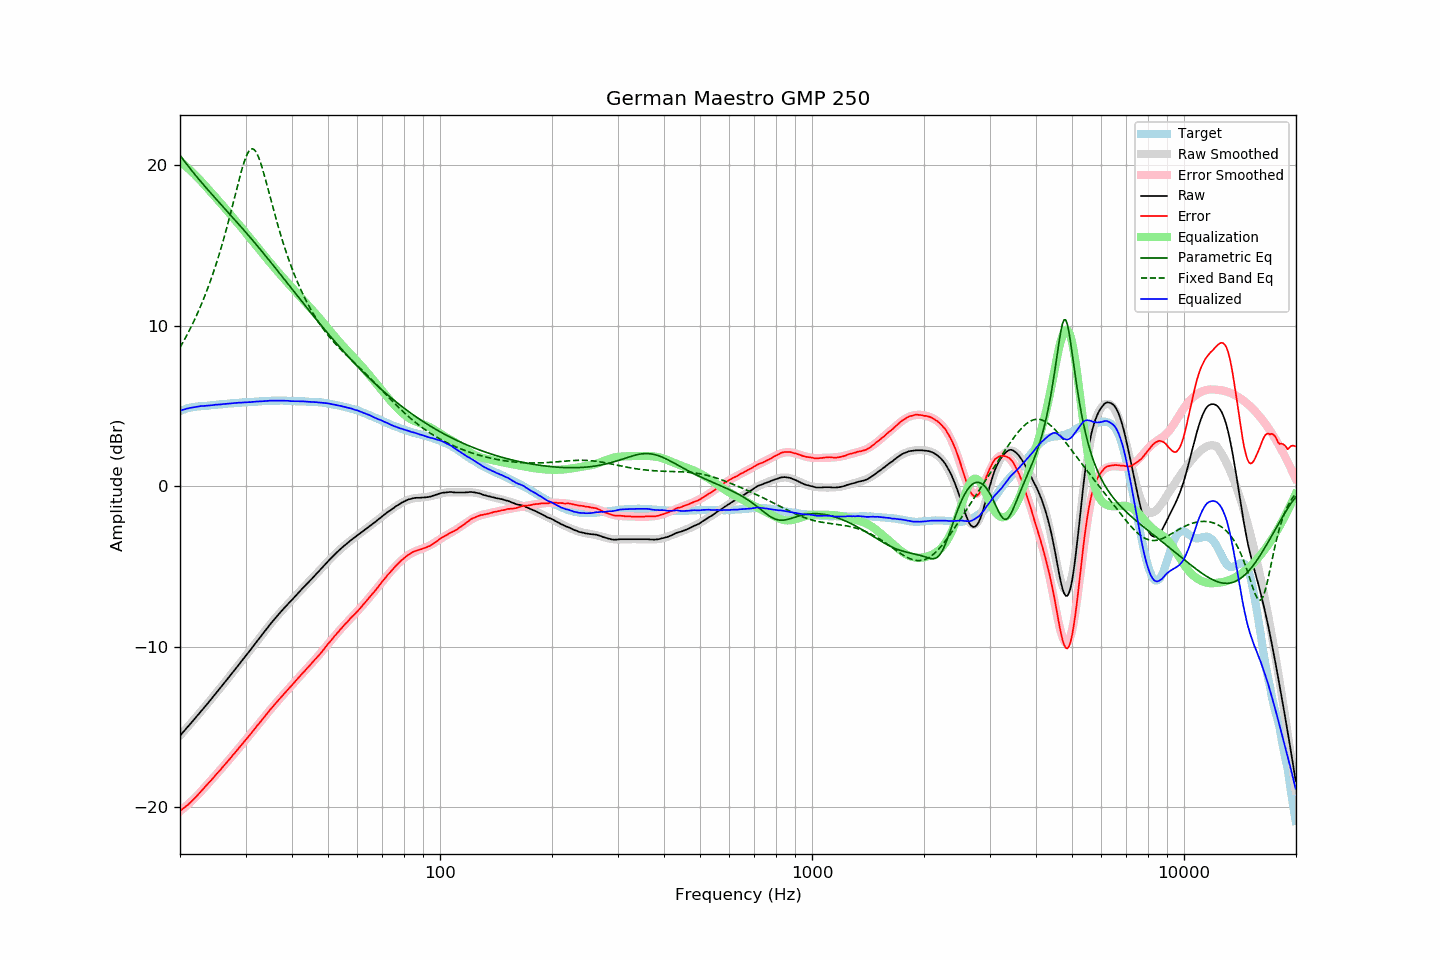

The table this chart was drawn from, first rows:
frequency, raw, error, smoothed, error_smoothed, equalization, parametric_eq, fixed_band_eq, equalized_raw, equalized_smoothed, target
20.00, -15.54, -20.22, -15.53, -20.24, 20.24, 20.63, 8.65, 4.71, 4.71, 4.69
20.20, -15.43, -20.15, -15.42, -20.16, 20.16, 20.49, 8.82, 4.74, 4.74, 4.73
20.40, -15.30, -20.07, -15.31, -20.08, 20.08, 20.36, 9.00, 4.78, 4.77, 4.77
20.61, -15.20, -19.99, -15.19, -19.99, 19.99, 20.22, 9.18, 4.80, 4.80, 4.80
20.81, -15.07, -19.91, -15.08, -19.91, 19.91, 20.09, 9.36, 4.83, 4.83, 4.84
21.02, -14.97, -19.84, -14.96, -19.82, 19.82, 19.96, 9.55, 4.85, 4.85, 4.88
21.23, -14.85, -19.74, -14.85, -19.73, 19.73, 19.83, 9.75, 4.88, 4.88, 4.90
21.44, -14.73, -19.65, -14.73, -19.63, 19.63, 19.71, 9.95, 4.90, 4.90, 4.92
21.66, -14.62, -19.55, -14.62, -19.54, 19.54, 19.58, 10.16, 4.92, 4.92, 4.93
21.87, -14.50, -19.45, -14.50, -19.44, 19.44, 19.46, 10.37, 4.94, 4.94, 4.94
22.09, -14.38, -19.35, -14.38, -19.34, 19.34, 19.34, 10.58, 4.96, 4.96, 4.96
22.31, -14.26, -19.24, -14.27, -19.24, 19.24, 19.22, 10.80, 4.97, 4.97, 4.97
22.54, -14.15, -19.13, -14.15, -19.13, 19.13, 19.10, 11.03, 4.98, 4.98, 4.98
22.76, -14.02, -19.02, -14.03, -19.02, 19.02, 18.98, 11.27, 5.00, 4.99, 4.99
22.99, -13.92, -18.91, -13.91, -18.91, 18.91, 18.86, 11.51, 5.00, 5.00, 4.99
23.22, -13.80, -18.80, -13.79, -18.80, 18.80, 18.74, 11.75, 5.01, 5.01, 5.00
23.45, -13.67, -18.68, -13.67, -18.69, 18.69, 18.63, 12.01, 5.02, 5.02, 5.01
23.69, -13.56, -18.58, -13.55, -18.58, 18.58, 18.51, 12.27, 5.02, 5.03, 5.02
23.92, -13.43, -18.46, -13.43, -18.47, 18.47, 18.40, 12.54, 5.03, 5.04, 5.03
24.16, -13.31, -18.36, -13.31, -18.35, 18.35, 18.29, 12.82, 5.04, 5.04, 5.05
24.40, -13.18, -18.25, -13.19, -18.24, 18.24, 18.18, 13.10, 5.06, 5.05, 5.07
24.65, -13.07, -18.13, -13.07, -18.13, 18.13, 18.06, 13.39, 5.06, 5.06, 5.07
24.89, -12.93, -18.01, -12.94, -18.02, 18.02, 17.95, 13.70, 5.08, 5.07, 5.07
25.14, -12.81, -17.90, -12.82, -17.90, 17.90, 17.84, 14.01, 5.09, 5.08, 5.08
25.39, -12.69, -17.79, -12.70, -17.79, 17.79, 17.73, 14.33, 5.10, 5.09, 5.09
25.65, -12.58, -17.69, -12.57, -17.68, 17.68, 17.62, 14.66, 5.10, 5.10, 5.11
25.91, -12.45, -17.56, -12.45, -17.56, 17.56, 17.51, 15.00, 5.11, 5.11, 5.11
26.16, -12.32, -17.44, -12.32, -17.45, 17.45, 17.40, 15.35, 5.12, 5.12, 5.12
26.43, -12.20, -17.32, -12.20, -17.33, 17.33, 17.28, 15.70, 5.13, 5.13, 5.13
26.69, -12.08, -17.21, -12.07, -17.21, 17.21, 17.17, 16.07, 5.14, 5.14, 5.14
26.96, -11.95, -17.10, -11.95, -17.09, 17.09, 17.06, 16.45, 5.15, 5.15, 5.15
27.23, -11.82, -16.98, -11.82, -16.98, 16.98, 16.95, 16.83, 5.16, 5.16, 5.16
27.50, -11.70, -16.87, -11.69, -16.86, 16.86, 16.84, 17.22, 5.16, 5.17, 5.17
27.77, -11.56, -16.73, -11.57, -16.74, 16.74, 16.73, 17.62, 5.18, 5.17, 5.17
28.05, -11.44, -16.63, -11.44, -16.62, 16.62, 16.62, 18.02, 5.18, 5.18, 5.19
28.33, -11.31, -16.50, -11.31, -16.51, 16.51, 16.50, 18.42, 5.19, 5.19, 5.19
28.62, -11.19, -16.38, -11.19, -16.39, 16.39, 16.39, 18.81, 5.20, 5.20, 5.20
28.90, -11.05, -16.26, -11.06, -16.27, 16.27, 16.28, 19.20, 5.21, 5.21, 5.20
29.19, -10.94, -16.14, -10.93, -16.15, 16.15, 16.16, 19.57, 5.21, 5.21, 5.20
29.48, -10.80, -16.03, -10.81, -16.03, 16.03, 16.05, 19.92, 5.22, 5.22, 5.23
29.78, -10.68, -15.90, -10.68, -15.91, 15.91, 15.93, 20.23, 5.23, 5.23, 5.23
30.08, -10.56, -15.79, -10.55, -15.78, 15.78, 15.82, 20.51, 5.23, 5.23, 5.24
30.38, -10.43, -15.66, -10.42, -15.66, 15.66, 15.70, 20.73, 5.24, 5.24, 5.23
30.68, -10.30, -15.55, -10.29, -15.54, 15.54, 15.58, 20.90, 5.24, 5.25, 5.25
30.99, -10.18, -15.43, -10.17, -15.42, 15.42, 15.47, 21.00, 5.24, 5.25, 5.25
31.30, -10.04, -15.29, -10.04, -15.30, 15.30, 15.35, 21.03, 5.26, 5.26, 5.26
31.61, -9.91, -15.17, -9.91, -15.17, 15.17, 15.23, 20.99, 5.27, 5.27, 5.26
31.93, -9.78, -15.05, -9.78, -15.05, 15.05, 15.11, 20.88, 5.27, 5.27, 5.27
32.24, -9.64, -14.91, -9.65, -14.93, 14.93, 14.99, 20.70, 5.28, 5.28, 5.27
32.57, -9.52, -14.80, -9.51, -14.80, 14.80, 14.87, 20.47, 5.28, 5.29, 5.29
32.89, -9.38, -14.68, -9.38, -14.68, 14.68, 14.75, 20.20, 5.29, 5.29, 5.29
33.22, -9.25, -14.56, -9.25, -14.55, 14.55, 14.63, 19.88, 5.30, 5.30, 5.30
33.55, -9.12, -14.43, -9.12, -14.43, 14.43, 14.51, 19.54, 5.30, 5.31, 5.31
33.89, -9.00, -14.31, -8.99, -14.31, 14.31, 14.39, 19.18, 5.31, 5.31, 5.31
34.23, -8.87, -14.19, -8.87, -14.18, 14.18, 14.26, 18.81, 5.32, 5.32, 5.32
34.57, -8.74, -14.06, -8.74, -14.06, 14.06, 14.14, 18.43, 5.33, 5.32, 5.33
34.92, -8.61, -13.93, -8.62, -13.94, 13.94, 14.02, 18.05, 5.34, 5.33, 5.32
35.27, -8.49, -13.82, -8.49, -13.82, 13.82, 13.89, 17.67, 5.34, 5.33, 5.33
35.62, -8.37, -13.70, -8.37, -13.70, 13.70, 13.77, 17.30, 5.34, 5.33, 5.34
35.97, -8.24, -13.58, -8.25, -13.59, 13.59, 13.64, 16.93, 5.34, 5.34, 5.33
... 635 more rows
